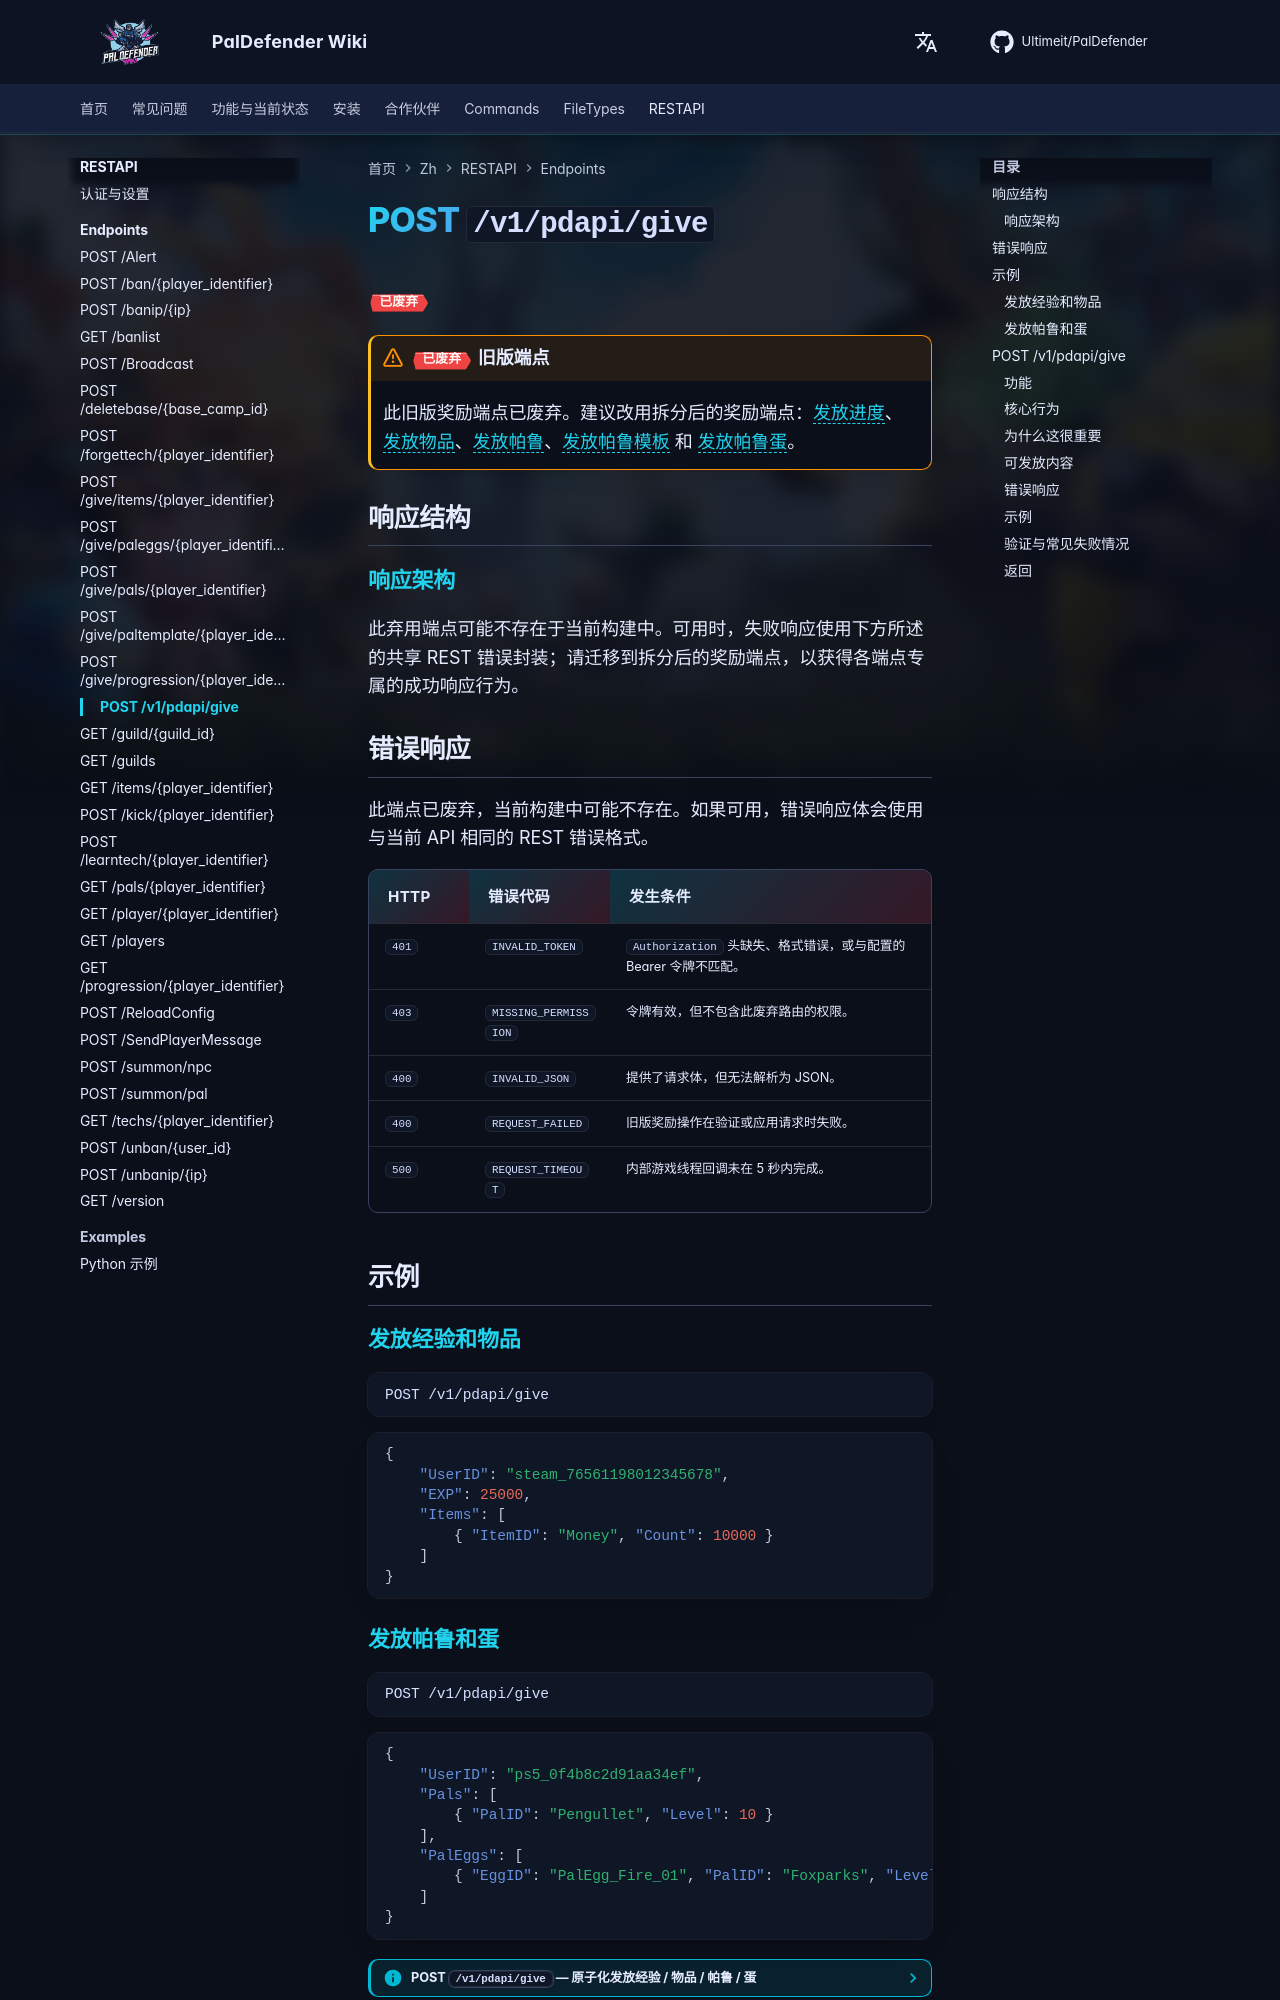

repository: Ultimeit/PalDefender · page: zh/RESTAPI/Endpoints/give_deprecated/index.html · generator: mkdocs

# POST `/v1/pdapi/give`

<span class='pd-badge pd-badge--deprecated'>已废弃</span>

!!! warning "<span class='pd-badge pd-badge--deprecated'>已废弃</span> 旧版端点"
    此旧版奖励端点已废弃。建议改用拆分后的奖励端点：[发放进度](./give-progression.md)、[发放物品](./give-items.md)、[发放帕鲁](./give-pals.md)、[发放帕鲁模板](./give-paltemplate.md) 和 [发放帕鲁蛋](./give-paleggs.md)。


## 响应结构

--8<-- "_snippets/zh/restapi/schemas/give_deprecated.md"

## 错误响应

此端点已废弃，当前构建中可能不存在。如果可用，错误响应体会使用与当前 API 相同的 REST 错误格式。

| HTTP | 错误代码 | 发生条件 |
|------|------------|-----------------|
| `401` | `INVALID_TOKEN` | `Authorization` 头缺失、格式错误，或与配置的 Bearer 令牌不匹配。 |
| `403` | `MISSING_PERMISSION` | 令牌有效，但不包含此废弃路由的权限。 |
| `400` | `INVALID_JSON` | 提供了请求体，但无法解析为 JSON。 |
| `400` | `REQUEST_FAILED` | 旧版奖励操作在验证或应用请求时失败。 |
| `500` | `REQUEST_TIMEOUT` | 内部游戏线程回调未在 5 秒内完成。 |

## 示例

### 发放经验和物品

```http
POST /v1/pdapi/give
```

```json
{
    "UserID": "steam_76561198012345678",
    "EXP": 25000,
    "Items": [
        { "ItemID": "Money", "Count": 10000 }
    ]
}
```
